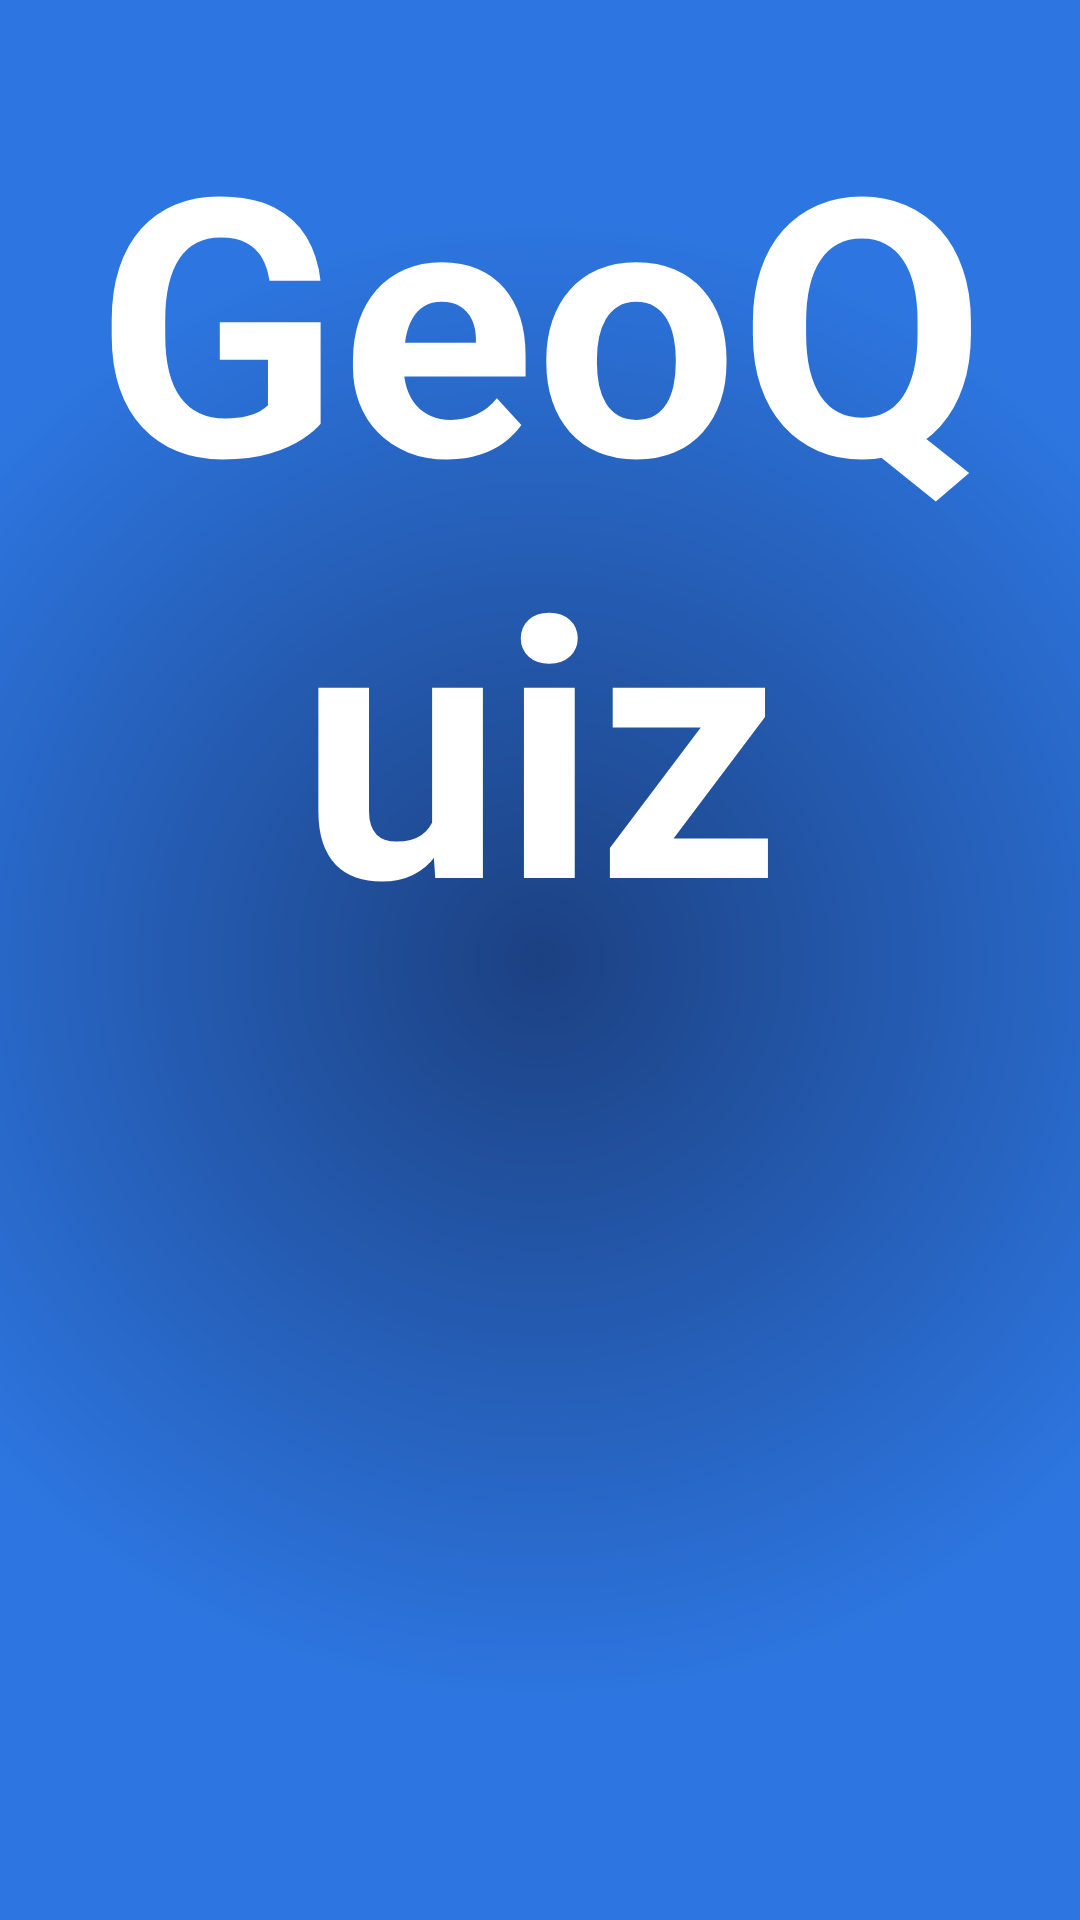

Layout XML and referenced resources for this Android screen:
<!-- AndroidManifest.xml: application theme AppTheme -->
<!-- res/layout/activity_main.xml -->
<LinearLayout xmlns:android="http://schemas.android.com/apk/res/android"
    android:layout_width="match_parent"
    android:layout_height="match_parent"
    android:layout_gravity="center"
    android:orientation="vertical" 
    android:gravity="center_horizontal"
    android:background="@drawable/bg_gradient">

    <TextView
        android:id="@+id/main_title"
        android:layout_width="wrap_content"
        android:layout_height="wrap_content"
        android:gravity="center_horizontal"
        android:paddingTop="25dp"
        android:text="@string/app_name"
        android:textSize="120sp"
        android:textStyle="bold"
        android:textColor="@color/white"/>

    <ListView
        android:id="@+id/quiz_list"
        android:paddingTop="25dp"
        android:layout_width="match_parent"
        android:layout_height="wrap_content"
        android:textColor="@color/white"
        android:divider="#FFFFFF"
        android:dividerHeight="1dp"
        >

    </ListView>


</LinearLayout>
<!-- resources referenced by this layout -->
<resources>
  <color name="white">#ffffff</color>
  <!-- drawable bg_gradient (drawable-xxhdpi) -->
  <?xml version="1.0" encoding="UTF-8"?>
  <shape xmlns:android="http://schemas.android.com/apk/res/android"
      android:shape="rectangle" >
  
      <gradient
          android:gradientRadius="750"
          android:endColor="@color/bg_gradient_end"
          android:startColor="@color/bg_gradient_start"
          android:type="radial"/>
  </shape>
  <string name="app_name">GeoQuiz</string>
  <style name="AppTheme" parent="android:Theme.Holo.Light.DarkActionBar">
          
      </style>
  <color name="bg_gradient_end">#ff2d76e1</color>
  <color name="bg_gradient_start">#ff1c4182</color>
</resources>
